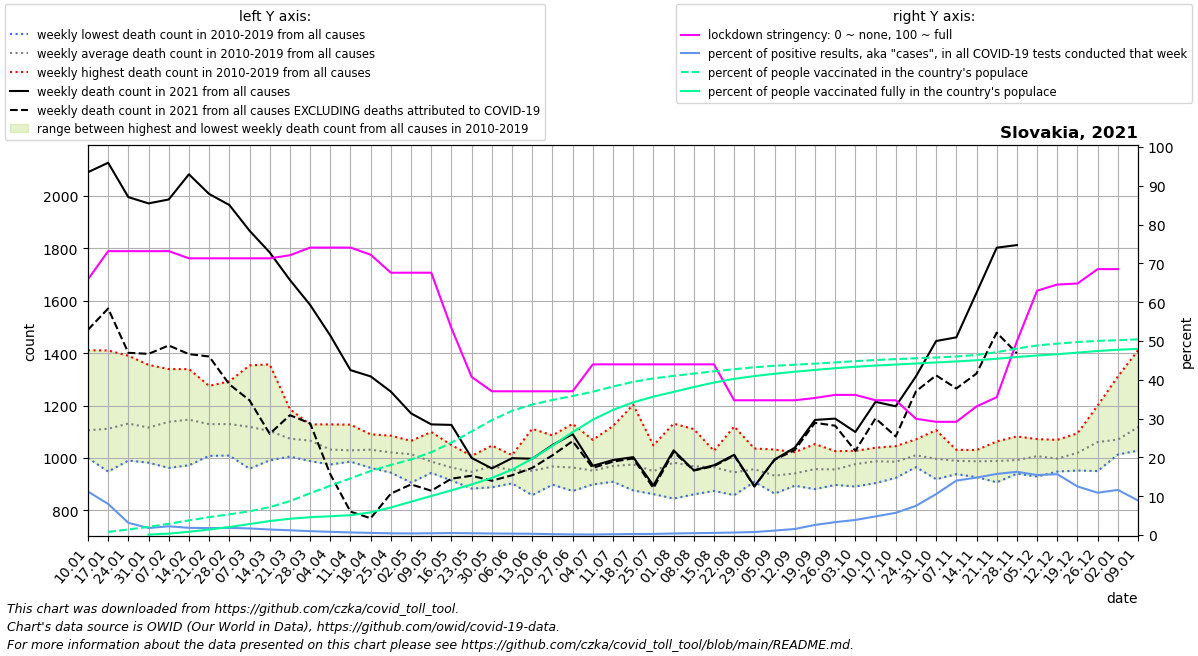

Data behind this chart, as committed beside it:
date, location, time_unit, time, deaths_2010_all_ages, deaths_2011_all_ages, deaths_2012_all_ages, deaths_2013_all_ages, deaths_2014_all_ages, deaths_2015_all_ages, deaths_2016_all_ages, deaths_2017_all_ages, deaths_2018_all_ages, deaths_2019_all_ages, deaths_2020_all_ages, deaths_2021_all_ages, new_deaths, new_cases_smoothed, new_tests_smoothed, stringency_index, people_vaccinated, people_fully_vaccinated, population, positive_test_percent
2021-01-10, Slovakia, weekly, 1, 1000, 1092, 1059, 1083, 1028, 1112, 1072, 1411, 1094, 1105, 1147, 2090, 601.0, 6329, 56560, 65.87, , , 5460726, 11.19
2021-01-17, Slovakia, weekly, 2, 996.0, 1112, 1058, 1103, 1055, 1187, 948.0, 1410, 1150, 1094, 1109, 2126, 556.0, 5541, 69085, 73.15, 44173, , 5460726, 8.02
2021-01-24, Slovakia, weekly, 3, 1097, 1054, 1034, 1136, 990.0, 1210, 1026, 1390, 1198, 1176, 1086, 1995, 594.0, 4376, 138922, 73.15, 78150, , 5460726, 3.15
2021-01-31, Slovakia, weekly, 4, 1145, 1049, 1035, 1109, 1019, 1235, 982.0, 1355, 1095, 1135, 1107, 1971, 574.0, 5122, 283456, 73.15, 115292, 5784, 5460726, 1.807
2021-02-07, Slovakia, weekly, 5, 1103, 1066, 1000, 1141, 962.0, 1292, 1045, 1339, 1205, 1224, 1159, 1986, 557.0, 5077, 225829, 73.15, 157841, 19430, 5460726, 2.248
2021-02-14, Slovakia, weekly, 6, 1125, 1151, 1096, 1150, 972.0, 1226, 1041, 1202, 1159, 1339, 1101, 2082, 686.0, 5489, 296279, 71.3, 205729, 45715, 5460726, 1.853
2021-02-21, Slovakia, weekly, 7, 1045, 1023, 1119, 1151, 1008, 1275, 1051, 1224, 1140, 1252, 1181, 2007, 620.0, 5278, 295813, 71.3, 251592, 77600, 5460726, 1.784
2021-02-28, Slovakia, weekly, 8, 1009, 1117, 1066, 1121, 1029, 1266, 1023, 1115, 1292, 1254, 1088, 1965, 684.0, 5568, 301735, 71.3, 290604, 112717, 5460726, 1.845
2021-03-07, Slovakia, weekly, 9, 1006, 1058, 1042, 1163, 959.0, 1235, 1003, 1159, 1353, 1208, 1152, 1867, 647.0, 5432, 320679, 71.3, 334365, 154409, 5460726, 1.694
2021-03-14, Slovakia, weekly, 10, 1035, 1085, 1047, 1136, 991.0, 1164, 1009, 1002, 1357, 1200, 1131, 1784, 692.0, 4678, 328596, 71.3, 392664, 196859, 5460726, 1.423
2021-03-21, Slovakia, weekly, 11, 1029, 1097, 1005, 1091, 1007, 1186, 1032, 1016, 1165, 1110, 1122, 1679, 516.0, 3973, 325253, 72.09, 477465, 228933, 5460726, 1.222
2021-03-28, Slovakia, weekly, 12, 1004, 988.0, 1128, 1051, 1089, 1102, 1026, 1092, 1111, 1068, 1187, 1584, 452.0, 3209, 320847, 74.07, 587345, 250716, 5460726, 1
2021-04-04, Slovakia, weekly, 13, 975.0, 1012, 1094, 998.0, 985.0, 1088, 999.0, 1017, 1128, 1025, 1054, 1467, 529.0, 2652, 321576, 74.07, 694168, 263980, 5460726, 0.8247
2021-04-11, Slovakia, weekly, 14, 1025, 998.0, 1127, 1033, 1026, 1037, 1017, 989.0, 1051, 986.0, 1081, 1335, 540.0, 1932, 288332, 74.07, 797193, 279201, 5460726, 0.6699
2021-04-18, Slovakia, weekly, 15, 1044, 962.0, 1042, 1057, 982.0, 1090, 971.0, 1024, 1070, 1073, 1003, 1311, 541.0, 1694, 310514, 72.22, 901285, 318772, 5460726, 0.5456
2021-04-25, Slovakia, weekly, 16, 1044, 1006, 1085, 1032, 1018, 1078, 1010, 1008, 944.0, 984.0, 957.0, 1253, 389.0, 1364, 306818, 67.59, 985992, 387440, 5460726, 0.4444
2021-05-02, Slovakia, weekly, 17, 1056, 998.0, 1026, 1020, 999.0, 1062, 988.0, 1023, 906.0, 1065, 977.0, 1170, 271.0, 1162, 283046, 67.59, 1063164, 469178, 5460726, 0.4104
2021-05-09, Slovakia, weekly, 18, 992.0, 949.0, 1099, 943.0, 983.0, 980.0, 1019, 955.0, 963.0, 979.0, 970.0, 1128, 253.0, 922.5, 203366, 67.59, 1165161, 549016, 5460726, 0.4536
2021-05-16, Slovakia, weekly, 19, 940.0, 1049, 914.0, 919.0, 1038, 958.0, 988.0, 919.0, 952.0, 955.0, 1005, 1126, 205.0, 679.2, 133708, 53.31, 1299451, 629181, 5460726, 0.508
2021-05-23, Slovakia, weekly, 20, 1008, 962.0, 883.0, 910.0, 984.0, 915.0, 934.0, 925.0, 1004, 943.0, 979.0, 1000, 68.0, 484, 106383, 40.74, 1457843, 711958, 5460726, 0.455
2021-05-30, Slovakia, weekly, 21, 997.0, 963.0, 983.0, 888.0, 1047, 975.0, 1004, 916.0, 986.0, 922.0, 953.0, 960.0, 47.0, 339, 85626, 37.04, 1616892, 803157, 5460726, 0.3959
2021-06-06, Slovakia, weekly, 22, 973.0, 1011, 937.0, 945.0, 903.0, 926.0, 984.0, 949.0, 985.0, 924.0, 913.0, 999.0, 65.0, 264.5, 72574, 37.04, 1747577, 919854, 5460726, 0.3644
2021-06-13, Slovakia, weekly, 23, 1111, 941.0, 938.0, 916.0, 991.0, 1017, 885.0, 858.0, 922.0, 929.0, 963.0, 997.0, 35.0, 199.8, 62009, 37.04, 1836179, 1073907, 5460726, 0.3222
2021-06-20, Slovakia, weekly, 24, 911.0, 936.0, 974.0, 996.0, 993.0, 1004, 898.0, 918.0, 955.0, 1086, 981.0, 1049, 39.0, 122.6, 55685, 37.04, 1900119, 1255708, 5460726, 0.2201
2021-06-27, Slovakia, weekly, 25, 936.0, 923.0, 996.0, 1130, 874.0, 910.0, 1056, 923.0, 891.0, 996.0, 899.0, 1091, 27.0, 77.45, 48600, 37.04, 1955663, 1447160, 5460726, 0.1594
2021-07-04, Slovakia, weekly, 26, 1069, 962.0, 975.0, 921.0, 957.0, 911.0, 899.0, 977.0, 922.0, 924.0, 937.0, 970.0, 8.0, 57.75, 41445, 43.98, 2016436, 1622812, 5460726, 0.1394
2021-07-11, Slovakia, weekly, 27, 1025, 987.0, 1122, 960.0, 911.0, 1007, 909.0, 915.0, 946.0, 910.0, 982.0, 992.0, 6.0, 37.02, 17658, 43.98, 2089087, 1761168, 5460726, 0.2097
2021-07-18, Slovakia, weekly, 28, 1203, 1031, 953.0, 897.0, 955.0, 1006, 958.0, 900.0, 970.0, 876.0, 973.0, 1003, 5.0, 38.84, 14967, 43.98, 2155333, 1866751, 5460726, 0.2595
2021-07-25, Slovakia, weekly, 29, 1048, 934.0, 862.0, 913.0, 997.0, 920.0, 937.0, 969.0, 969.0, 947.0, 948.0, 895.0, 10.0, 42.25, 15088, 43.98, 2204149, 1947005, 5460726, 0.28
2021-08-01, Slovakia, weekly, 30, 947.0, 845.0, 1005, 961.0, 949.0, 1131, 933.0, 948.0, 1080, 1025, 957.0, 1029, 6.0, 60.29, 15173, 43.98, 2238675, 2014277, 5460726, 0.3973
2021-08-08, Slovakia, weekly, 31, 940.0, 934.0, 976.0, 1001, 949.0, 861.0, 904.0, 1064, 1110, 941.0, 985.0, 953.0, 1.0, 69.43, 14536, 43.98, 2271880, 2082357, 5460726, 0.4776
2021-08-15, Slovakia, weekly, 32, 1003, 884.0, 971.0, 1027, 936.0, 1025, 874.0, 990.0, 991.0, 941.0, 1065, 972.0, 3.0, 79.67, 14533, 43.98, 2303918, 2145723, 5460726, 0.5482
2021-08-22, Slovakia, weekly, 33, 984.0, 928.0, 933.0, 911.0, 888.0, 1120, 937.0, 958.0, 931.0, 858.0, 963.0, 1012, 3.0, 103.1, 16055, 34.72, 2333399, 2197294, 5460726, 0.6421
2021-08-29, Slovakia, weekly, 34, 986.0, 1036, 1001, 917.0, 956.0, 923.0, 909.0, 918.0, 961.0, 963.0, 960.0, 892.0, 1.0, 131.8, 17121, 34.72, 2360735, 2236680, 5460726, 0.7699
2021-09-05, Slovakia, weekly, 35, 894.0, 864.0, 924.0, 936.0, 934.0, 934.0, 934.0, 931.0, 940.0, 1032, 1023, 994.0, 1.0, 207.2, 18172, 34.72, 2381262, 2269287, 5460726, 1.14
2021-09-12, Slovakia, weekly, 36, 1022, 912.0, 894.0, 902.0, 952.0, 928.0, 954.0, 953.0, 999.0, 894.0, 969.0, 1039, 9.0, 423.2, 27194, 34.72, 2396969, 2297503, 5460726, 1.556
2021-09-19, Slovakia, weekly, 37, 1053, 881.0, 907.0, 974.0, 1011, 909.0, 1000, 951.0, 952.0, 936.0, 1034, 1145, 11.0, 664.8, 25547, 35.32, 2411712, 2323373, 5460726, 2.602
2021-09-26, Slovakia, weekly, 38, 1026, 900.0, 897.0, 911.0, 936.0, 1004, 948.0, 977.0, 1019, 943.0, 963.0, 1150, 27.0, 1015, 30522, 36.11, 2428651, 2347002, 5460726, 3.324
2021-10-03, Slovakia, weekly, 39, 1027, 891.0, 976.0, 919.0, 994.0, 947.0, 1003, 1023, 1007, 976.0, 1042, 1099, 72.0, 1295, 33362, 36.11, 2446668, 2367865, 5460726, 3.88
2021-10-10, Slovakia, weekly, 40, 1035, 986.0, 973.0, 969.0, 962.0, 904.0, 1029, 1039, 995.0, 980.0, 1135, 1214, 63.0, 1660, 34610, 34.72, 2462254, 2384774, 5460726, 4.797
2021-10-17, Slovakia, weekly, 41, 1045, 992.0, 953.0, 985.0, 963.0, 924.0, 992.0, 1036, 1022, 943.0, 1071, 1197, 115.0, 2012, 35184, 34.72, 2475283, 2399018, 5460726, 5.72
2021-10-24, Slovakia, weekly, 42, 1020, 1018, 1008, 965.0, 1038, 975.0, 1071, 1004, 982.0, 1020, 1204, 1311, 57.0, 2863, 38079, 29.96, 2486715, 2413302, 5460726, 7.518
2021-10-31, Slovakia, weekly, 43, 1014, 1106, 979.0, 938.0, 1025, 937.0, 1064, 919.0, 1043, 941.0, 1276, 1446, 131.0, 4473, 42397, 29.17, 2498406, 2428482, 5460726, 10.55
2021-11-07, Slovakia, weekly, 44, 986.0, 967.0, 997.0, 938.0, 1002, 1031, 1028, 984.0, 955.0, 1001, 1362, 1460, 195.0, 5956, 42466, 29.17, 2511732, 2442859, 5460726, 14.02
2021-11-14, Slovakia, weekly, 45, 1025, 971.0, 927.0, 947.0, 967.0, 1008, 1017, 990.0, 1030, 989.0, 1437, 1630, 308.0, 7920, 53517, 33.13, 2534043, 2459224, 5460726, 14.8
2021-11-21, Slovakia, weekly, 46, 944.0, 1039, 965.0, 907.0, 998.0, 970.0, 1063, 998.0, 994.0, 1003, 1411, 1802, 324.0, 9129, 57990, 35.51, 2573352, 2480274, 5460726, 15.74
2021-11-28, Slovakia, weekly, 47, 1013, 997.0, 953.0, 975.0, 940.0, 956.0, 1082, 997.0, 1021, 986.0, 1371, 1812, 413.0, 10811, 66357, 49.93, 2623948, 2504663, 5460726, 16.29
2021-12-05, Slovakia, weekly, 48, 1072, 1018, 984.0, 951.0, 1001, 929.0, 1067, 1015, 1036, 994.0, 1425, , 552.0, 11046, 71447, 62.96, 2666854, 2526340, 5460726, 15.46
2021-12-12, Slovakia, weekly, 49, 1069, 976.0, 1007, 1063, 979.0, 948.0, 984.0, 971.0, 1009, 969.0, 1458, , 528.0, 9635, 61463, 64.55, 2693163, 2543887, 5460726, 15.68
2021-12-19, Slovakia, weekly, 50, 1094, 1038, 1064, 989.0, 952.0, 952.0, 1067, 1003, 1034, 1002, 1553, , 660.0, 6560, 52424, 64.81, 2715312, 2566788, 5460726, 12.51
2021-12-26, Slovakia, weekly, 51, 1083, 1018, 1053, 950.0, 1067, 1002, 1200, 1051, 1129, 1053, 1616, , 384.0, 4544, 41676, 68.52, 2731873, 2589606, 5460726, 10.9
2022-01-02, Slovakia, weekly, 52, 1060, 1031, 1094, 1013, 1036, 1021, 1311, 1082, 1014, 1036, 1793, , 303.0, 3601, 30967, 68.52, 2741360, 2607117, 5460726, 11.63
2022-01-09, Slovakia, weekly, 1, 1092, 1059, 1083, 1028, 1112, 1046, 1411, 1094, 1105, 1147, 2077, , 261.0, 3190, 35857, , 2753136, 2618531, 5460726, 8.896
